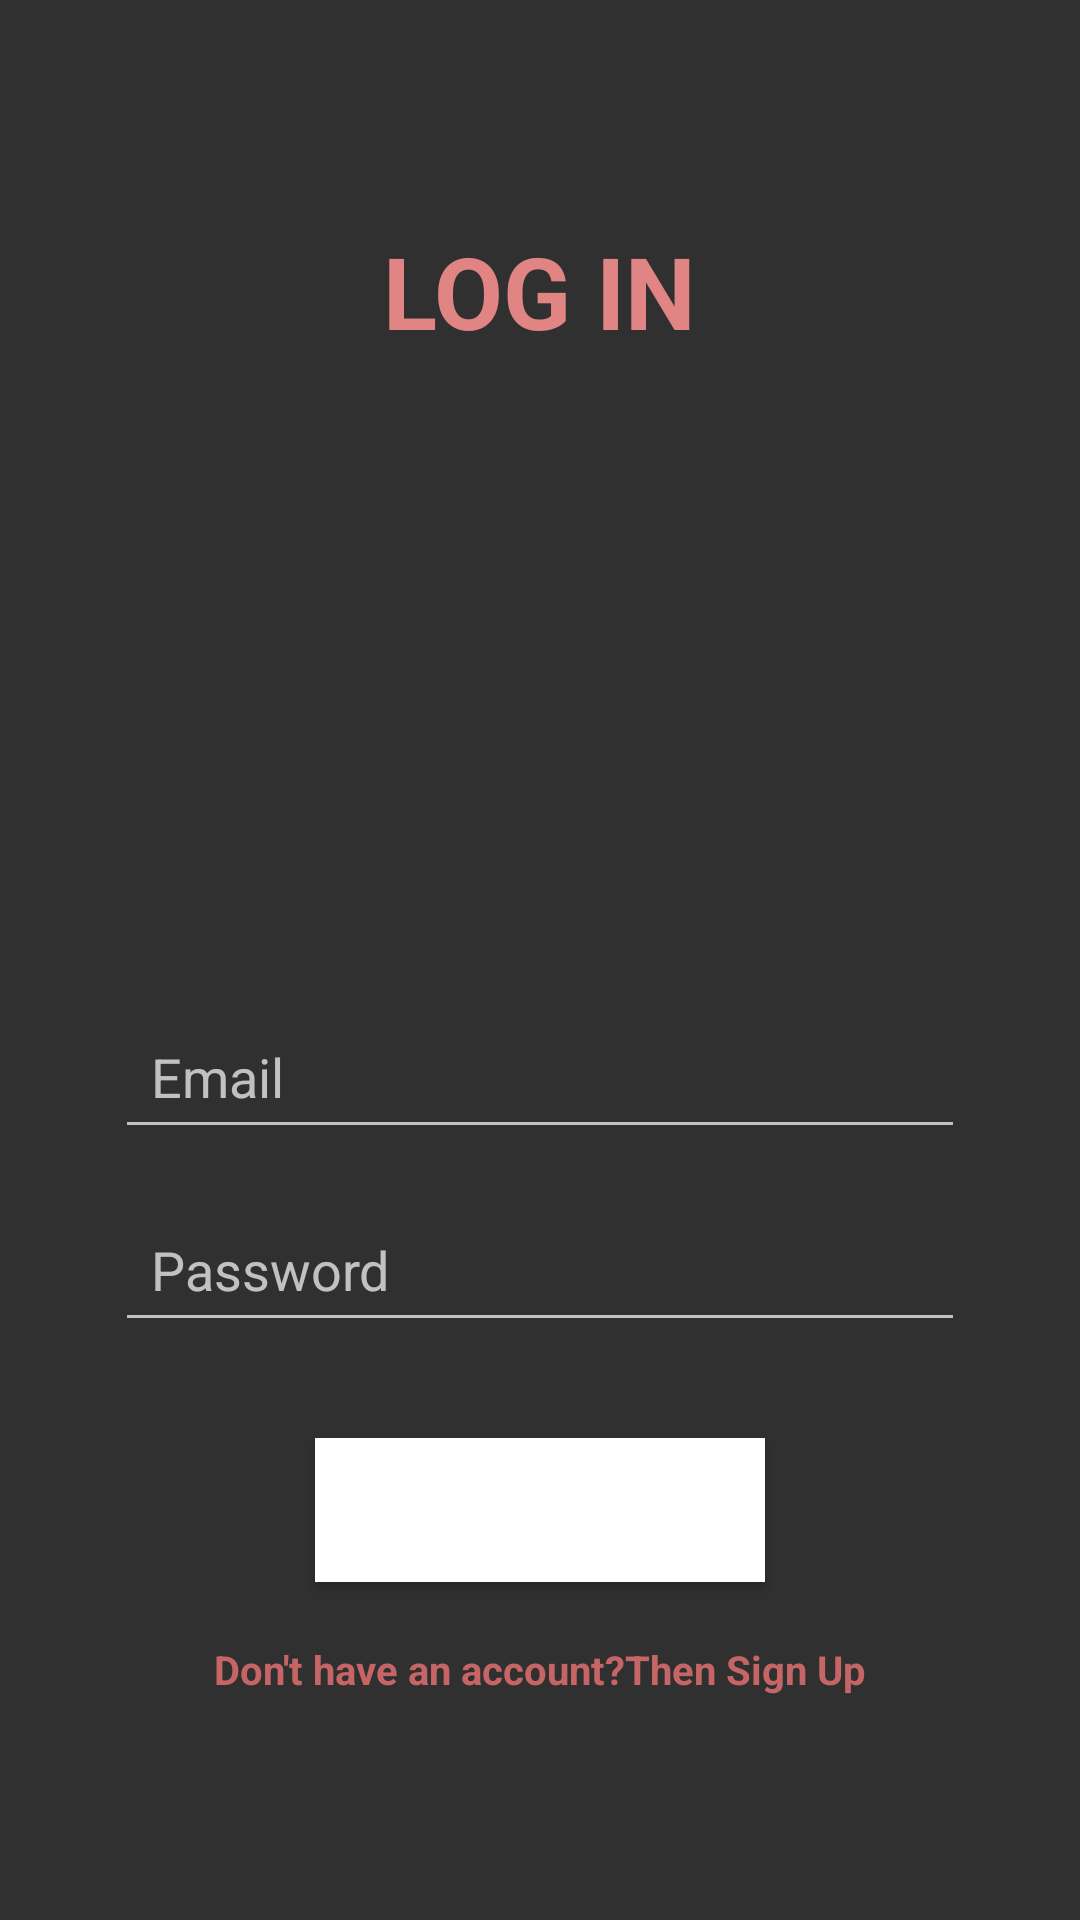

The Android layout XML behind this screen, and the referenced resources:
<!-- AndroidManifest.xml: application theme Theme.AppCompat.NoActionBar -->
<!-- res/layout/activity_login.xml -->
<?xml version="1.0" encoding="utf-8"?>
<LinearLayout
    xmlns:android="http://schemas.android.com/apk/res/android"
    xmlns:tools="http://schemas.android.com/tools"
    android:layout_width="match_parent"
    android:layout_height="match_parent"
    android:orientation="vertical"
    android:gravity="center">
    <TextView
        android:layout_width="wrap_content"
        android:layout_height="wrap_content"
        android:text="LOG IN"
        android:textStyle="bold"
        android:textSize="100px"
        android:layout_marginBottom="250px"
        android:textColor="#E18484"/>

    <ImageView
        android:layout_width="100dp"
        android:layout_height="100dp"
        android:src="@drawable/app_logo"
        android:scaleType="centerCrop"
        android:layout_marginBottom="32dp"/>

    <EditText
        android:id="@+id/et_email"
        android:layout_width="850px"
        android:layout_height="wrap_content"
        android:hint="Email"
        android:inputType="textEmailAddress"
        android:layout_marginBottom="16dp"
        android:padding="12dp"/>
    <EditText
        android:id="@+id/et_password"
        android:layout_width="850px"
        android:layout_height="wrap_content"
        android:hint="Password"
        android:inputType="textPassword"
        android:layout_marginBottom="32dp"
        android:padding="12dp"/>


    <Button
        android:id="@+id/btn_login"
        android:layout_width="450px"
        android:layout_height="wrap_content"
        android:text="Log In"
        android:textColor="@android:color/white"
        android:background="#FFFFFF"
        android:padding="12dp"/>
    <TextView
        android:id="@+id/text2"
        android:layout_width="wrap_content"
        android:layout_height="wrap_content"
        android:layout_marginTop="60px"
        android:text="Don't have an account?Then Sign Up"
        android:textStyle="bold"
        android:textSize="40px"
        android:textColor="#C66565"
        tools:ignore="InvalidId" />
</LinearLayout>
<!-- resources referenced by this layout -->
<resources>

</resources>
